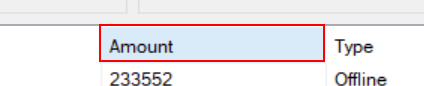
Task: WI1 - Verify Account Positions
Workflow: Acme3_CalculateAmount

Step 1 [try]: find 'INPUT  email' (acme-system3.exe)

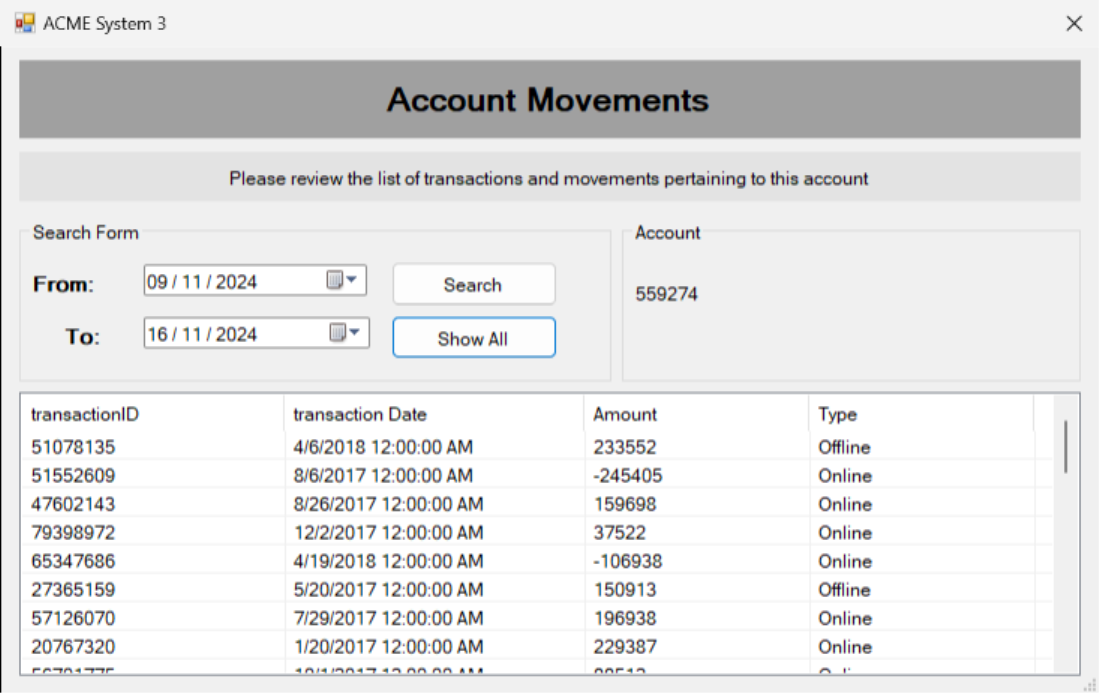
Step 2 [try]: ACME System 3(5) on 'ClientAccountMovemnets' (acme-system3.exe)

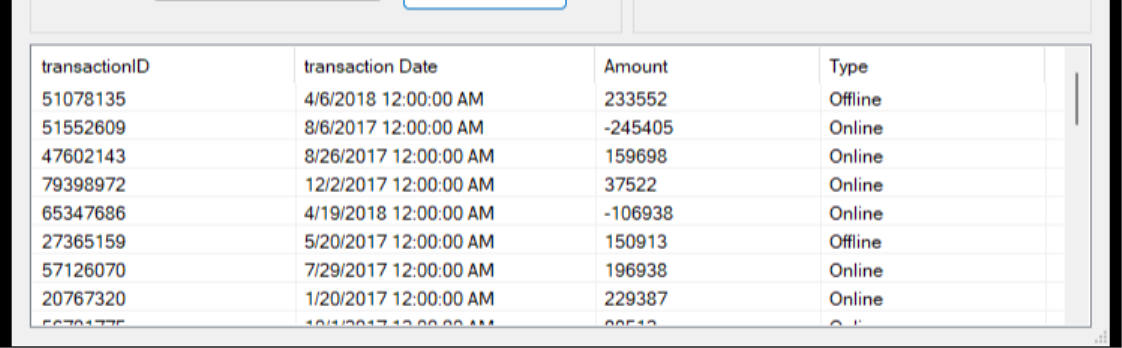
Step 3: get-text

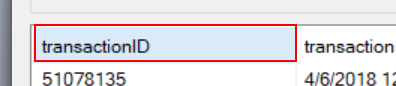
Step 4 [try]: find (acme-system3.exe)